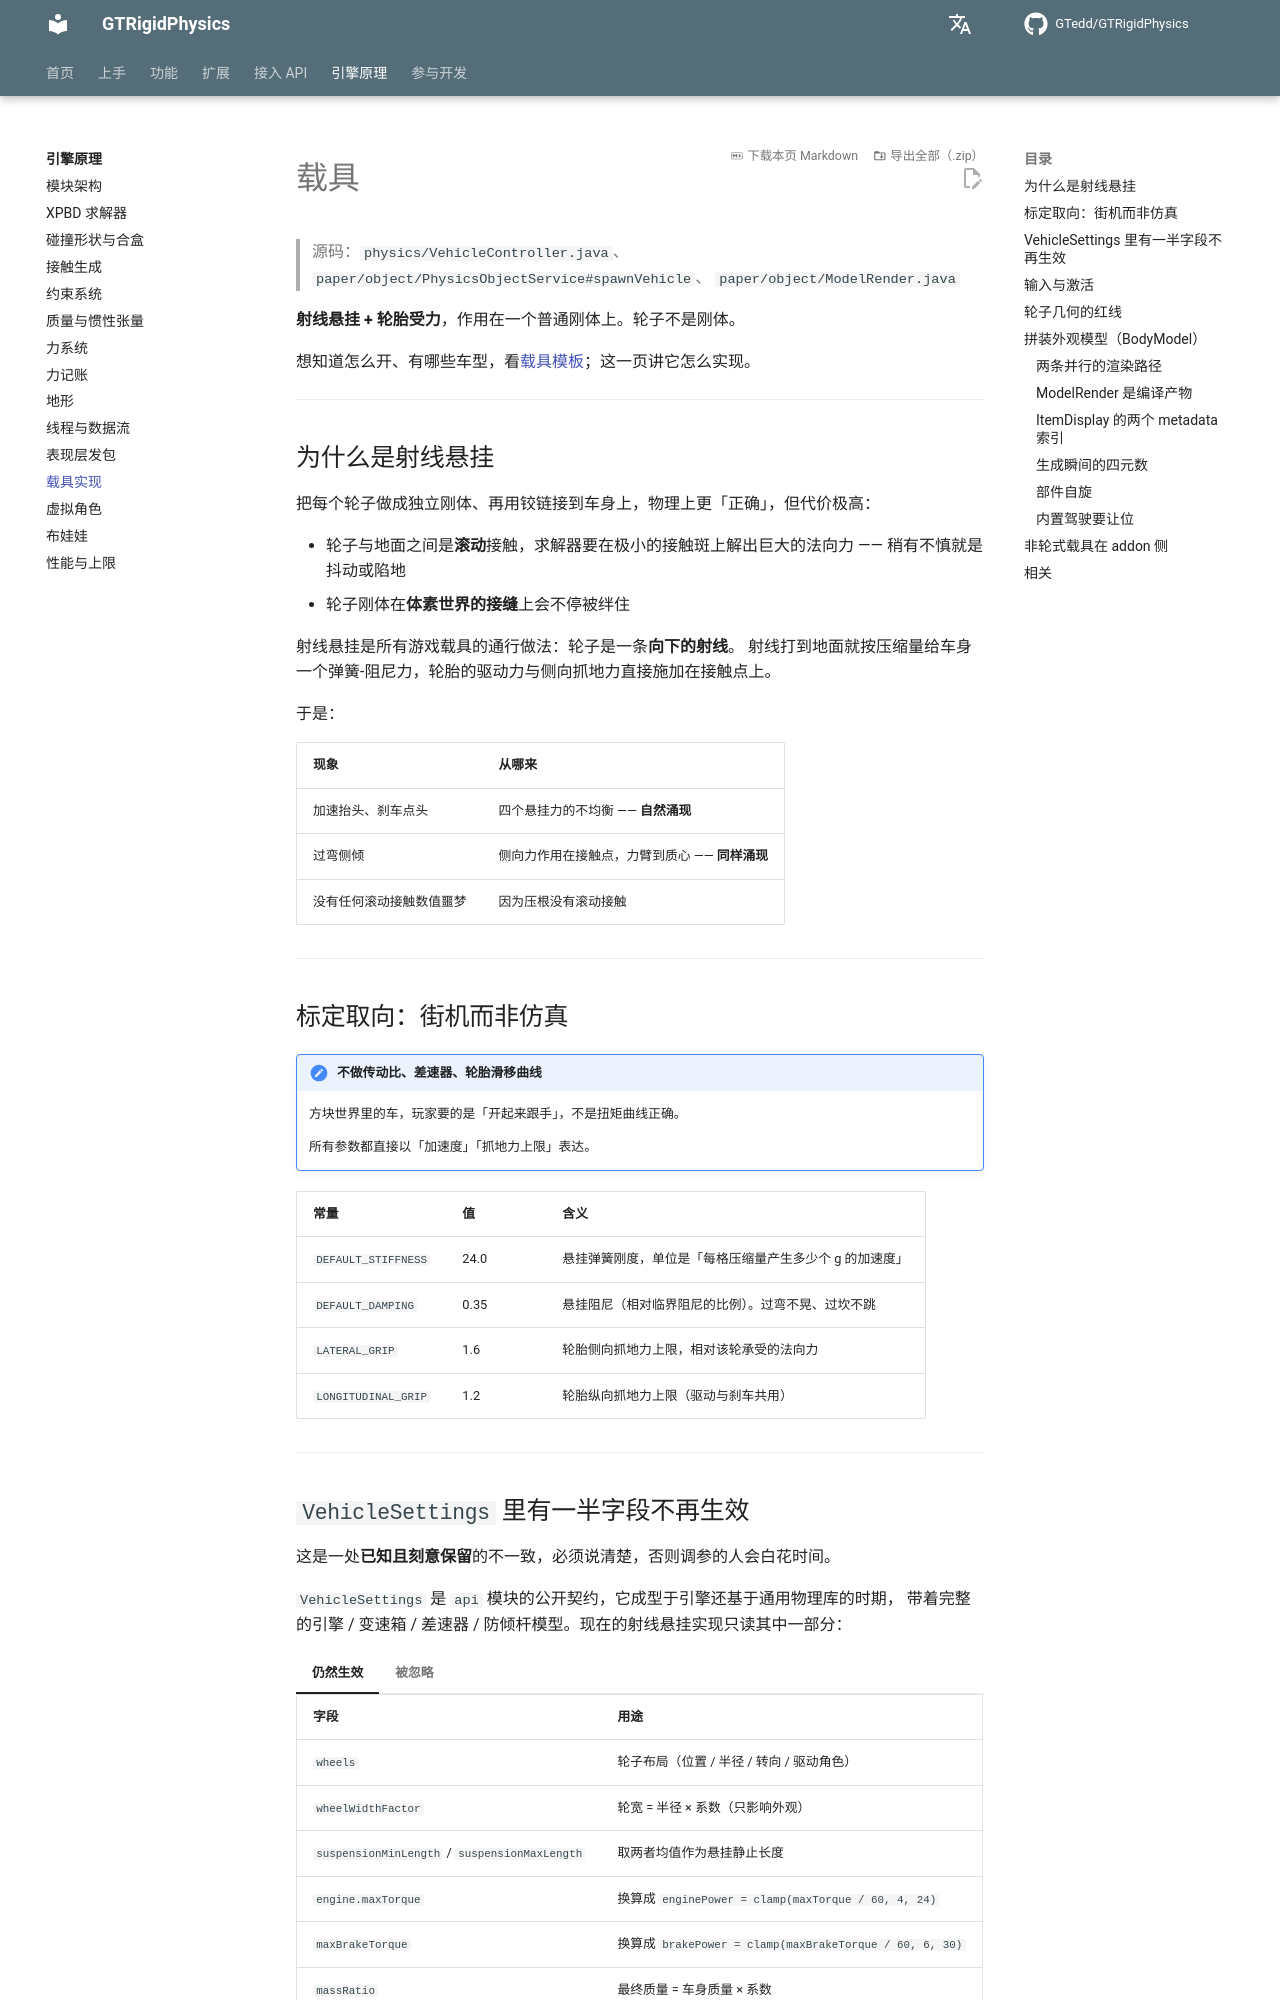

repository: GTedd/GTRigidPhysics · page: engine/vehicle/index.html · generator: mkdocs

# 载具

> 源码：`physics/VehicleController.java`、`paper/object/PhysicsObjectService#spawnVehicle`、
> `paper/object/ModelRender.java`

**射线悬挂 + 轮胎受力**，作用在一个普通刚体上。轮子不是刚体。

想知道怎么开、有哪些车型，看[载具模板](../features/objects/vehicle.md)；这一页讲它怎么实现。

---

## 为什么是射线悬挂

把每个轮子做成独立刚体、再用铰链接到车身上，物理上更「正确」，但代价极高：

- 轮子与地面之间是**滚动**接触，求解器要在极小的接触斑上解出巨大的法向力 —— 稍有不慎就是抖动或陷地
- 轮子刚体在**体素世界的接缝**上会不停被绊住

射线悬挂是所有游戏载具的通行做法：轮子是一条**向下的射线**。
射线打到地面就按压缩量给车身一个弹簧-阻尼力，轮胎的驱动力与侧向抓地力直接施加在接触点上。

于是：

| 现象 | 从哪来 |
|---|---|
| 加速抬头、刹车点头 | 四个悬挂力的不均衡 —— **自然涌现** |
| 过弯侧倾 | 侧向力作用在接触点，力臂到质心 —— **同样涌现** |
| 没有任何滚动接触数值噩梦 | 因为压根没有滚动接触 |

---

## 标定取向：街机而非仿真

!!! important "不做传动比、差速器、轮胎滑移曲线"
    方块世界里的车，玩家要的是「开起来跟手」，不是扭矩曲线正确。

    所有参数都直接以「加速度」「抓地力上限」表达。

| 常量 | 值 | 含义 |
|---|---|---|
| `DEFAULT_STIFFNESS` | 24.0 | 悬挂弹簧刚度，单位是「每格压缩量产生多少个 g 的加速度」 |
| `DEFAULT_DAMPING` | 0.35 | 悬挂阻尼（相对临界阻尼的比例）。过弯不晃、过坎不跳 |
| `LATERAL_GRIP` | 1.6 | 轮胎侧向抓地力上限，相对该轮承受的法向力 |
| `LONGITUDINAL_GRIP` | 1.2 | 轮胎纵向抓地力上限（驱动与刹车共用） |

---
